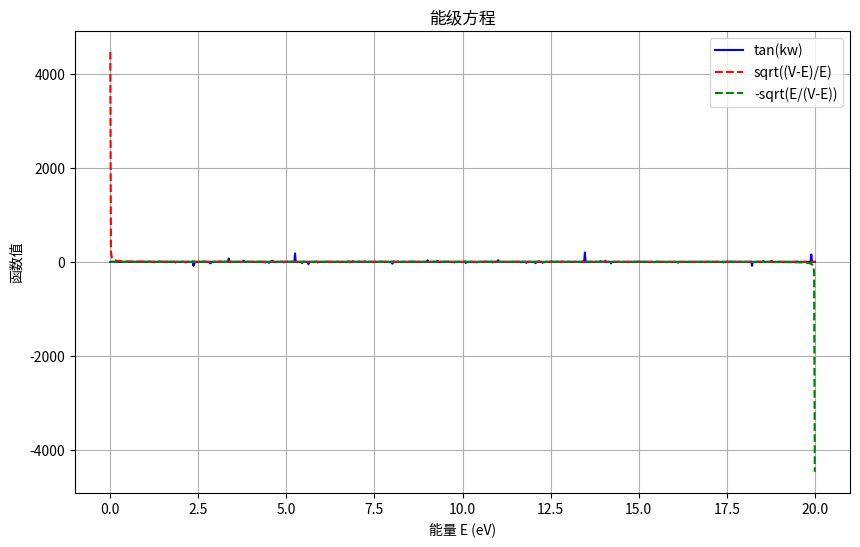

Source code (Python):
#!/usr/bin/env python3
# -*- coding: utf-8 -*-
"""
薛定谔方程 - 方势阱能级计算

本模块实现了一维方势阱中粒子能级的计算方法。
"""

import numpy as np
import matplotlib.pyplot as plt

# 物理常数
HBAR = 1.0545718e-34  # 约化普朗克常数 (J·s)
ELECTRON_MASS = 9.1094e-31  # 电子质量 (kg)
EV_TO_JOULE = 1.6021766208e-19  # 电子伏转换为焦耳的系数


def calculate_y_values(E_values, V, w, m):
    """
    计算方势阱能级方程中的三个函数值
    
    参数:
        E_values (numpy.ndarray): 能量值数组 (eV)
        V (float): 势阱高度 (eV)
        w (float): 势阱宽度 (m)
        m (float): 粒子质量 (kg)
    
    返回:
        tuple: 包含三个numpy数组 (y1, y2, y3)，分别对应三个函数在给定能量值下的函数值
    """
    # TODO: 实现计算y1, y2, y3的代码 (约10行代码)
    # [STUDENT_CODE_HERE]
    # 提示: 注意单位转换和避免数值计算中的溢出或下溢
    
    V_joules = V * EV_TO_JOULE
    E_joules = E_values * EV_TO_JOULE
    w_nano = w * 1e9  # 转换到纳米单位

    # 计算各个项
    k = np.sqrt(2 * m * E_joules) / HBAR
    q = np.sqrt(2 * m * (V_joules - E_joules)) / HBAR

    y1 = np.tan(k * w_nano)
    y2 = np.sqrt(V - E_values) / E_values
    y3 = -np.sqrt(E_values) / (V - E_values)

    return y1, y2, y3

def plot_energy_functions(E_values, y1, y2, y3):
    """
    绘制能级方程的三个函数曲线
    
    参数:
        E_values (numpy.ndarray): 能量值数组 (eV)
        y1 (numpy.ndarray): 函数y1的值
        y2 (numpy.ndarray): 函数y2的值
        y3 (numpy.ndarray): 函数y3的值
    
    返回:
        matplotlib.figure.Figure: 绘制的图形对象
    """
    # TODO: 实现绘制三个函数曲线的代码 (约15行代码)
    # [STUDENT_CODE_HERE]
    # 提示: 使用不同颜色和线型，添加适当的标签、图例和标题
    
    fig, ax = plt.subplots(figsize=(10, 6))

    ax.plot(E_values, y1, label='tan(kw)', color='blue')
    ax.plot(E_values, y2, label='sqrt((V-E)/E)', color='red', linestyle='--')
    ax.plot(E_values, y3, label='-sqrt(E/(V-E))', color='green', linestyle='--')

    ax.set_title('能级方程')
    ax.set_xlabel('能量 E (eV)')
    ax.set_ylabel('函数值')
    ax.legend()
    ax.grid(True)
    
    return fig


def find_energy_level_bisection(n, V, w, m, precision=0.001, E_min=0.001, E_max=None):
    """
    使用二分法求解方势阱中的第n个能级
    
    参数:
        n (int): 能级序号 (0表示基态，1表示第一激发态，以此类推)
        V (float): 势阱高度 (eV)
        w (float): 势阱宽度 (m)
        m (float): 粒子质量 (kg)
        precision (float): 求解精度 (eV)
        E_min (float): 能量搜索下限 (eV)
        E_max (float): 能量搜索上限 (eV)，默认为V
    
    返回:
        float: 第n个能级的能量值 (eV)
    """
    # TODO: 实现二分法求解能级的代码 (约25行代码)
    # [STUDENT_CODE_HERE]
    # 提示: 需要考虑能级的奇偶性，偶数能级使用偶宇称方程，奇数能级使用奇宇称方程
    
    if E_max is None:
        E_max = V

    # 计算函数值
    def f_E(E):
        E_joules = E * EV_TO_JOULE
        V_joules = V * EV_TO_JOULE
        k = np.sqrt(2 * m * E_joules) / HBAR
        q = np.sqrt(2 * m * (V_joules - E_joules)) / HBAR

        if n % 2 == 0:  # 偶数能级
            return np.tan(k * w) - np.sqrt((V - E) / E)
        else:  # 奇数能级
            return np.tan(k * w) + np.sqrt(E / (V - E))

    # 二分法求解
    while E_max - E_min > precision:
        E_mid = (E_min + E_max) / 2
        f_mid = f_E(E_mid)
        
        if f_mid == 0:
            return E_mid
        elif f_mid * f_E(E_min) < 0:
            E_max = E_mid
        else:
            E_min = E_mid

    return (E_min + E_max) / 2

def main():
    """
    主函数，执行方势阱能级的计算和可视化
    """
    # 参数设置
    V = 20.0  # 势阱高度 (eV)
    w = 1e-9  # 势阱宽度 (m)
    m = ELECTRON_MASS  # 粒子质量 (kg)
    
    # 1. 计算并绘制函数曲线
    E_values = np.linspace(0.001, 19.999, 1000)  # 能量范围 (eV)
    y1, y2, y3 = calculate_y_values(E_values, V, w, m)
    fig = plot_energy_functions(E_values, y1, y2, y3)
    plt.savefig('energy_functions.png', dpi=300)
    plt.show()
    
    # 2. 使用二分法计算前6个能级
    energy_levels = []
    for n in range(6):
        energy = find_energy_level_bisection(n, V, w, m)
        energy_levels.append(energy)
        print(f"能级 {n}: {energy:.3f} eV")
    
    # 与参考值比较
    reference_levels = [0.318, 1.270, 2.851, 5.050, 7.850, 11.215]
    print("\n参考能级值:")
    for n, ref in enumerate(reference_levels):
        print(f"能级 {n}: {ref:.3f} eV")


if __name__ == "__main__":
    main()
